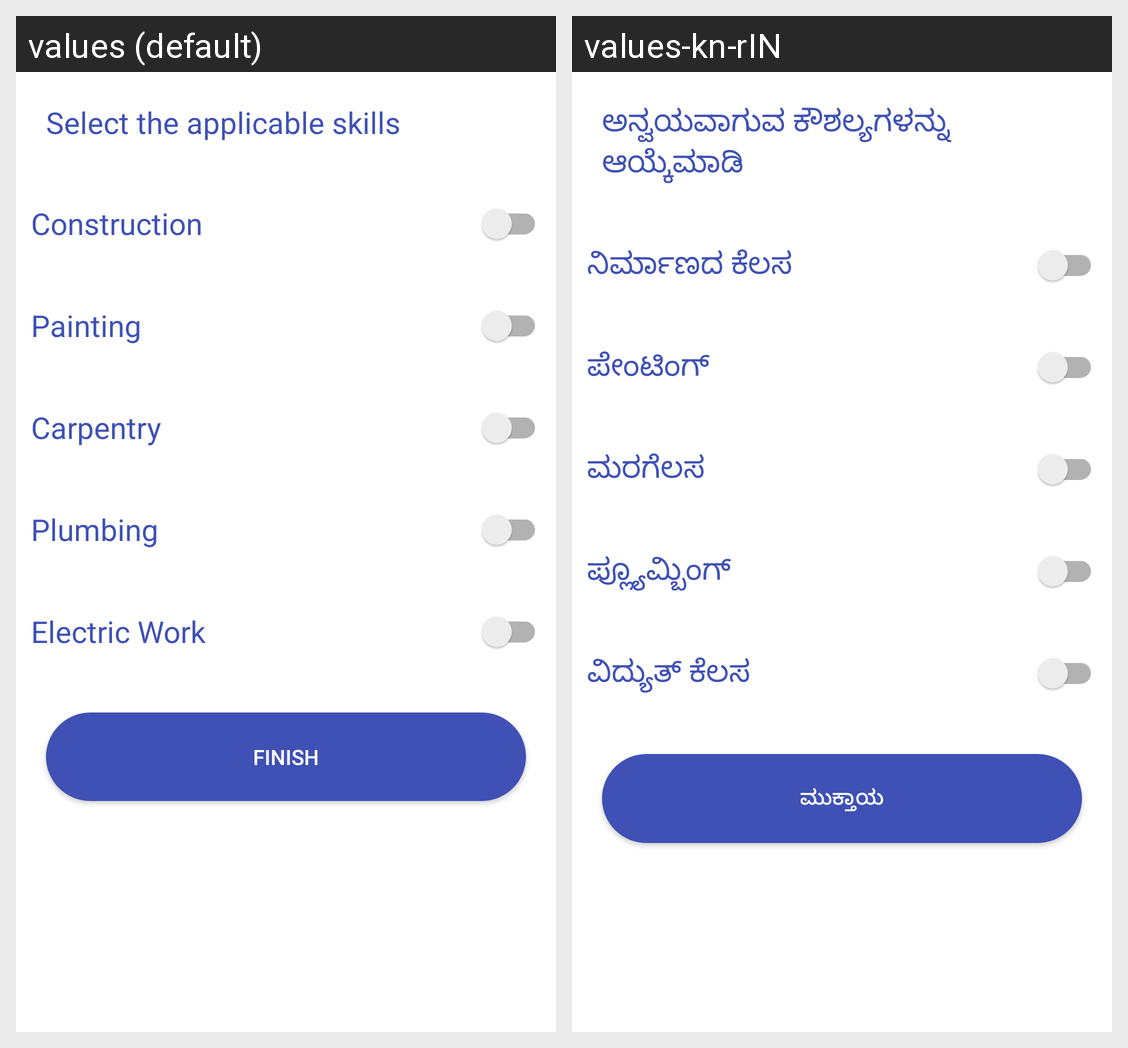

Locale-by-locale string values for the Android screen shown in this grid:
Android screen res/layout/activity_select_skills.xml rendered under 2 locales, left to right: values (default), values-kn-rIN. Device: Nexus 5 (rendered at 1080×1920; each locale shown at half size, 540×960, under a caption strip naming it); theme Theme.BSOD_UVCE.
Strings drawn on this screen, with the default value and each locale's value (text and hints the layout hard-codes, and strings that could not be matched under every locale, appear in the picture but are not listed):

skill_message
  values: Select the applicable skills
  values-kn-rIN: ಅನ್ವಯವಾಗುವ ಕೌಶಲ್ಯಗಳನ್ನು ಆಯ್ಕೆಮಾಡಿ 

construction
  values: Construction
  values-kn-rIN: ನಿರ್ಮಾಣದ ಕೆಲಸ 

painting
  values: Painting
  values-kn-rIN: ಪೇಂಟಿಂಗ್

carpentry
  values: Carpentry
  values-kn-rIN: ಮರಗೆಲಸ

plumbing
  values: Plumbing
  values-kn-rIN: ಪ್ಲ್ಯೂಮ್ಬಿಂಗ್

electric_work
  values: Electric Work
  values-kn-rIN: ವಿದ್ಯುತ್ ಕೆಲಸ 

finish
  values: Finish
  values-kn-rIN: ಮುಕ್ತಾಯ
